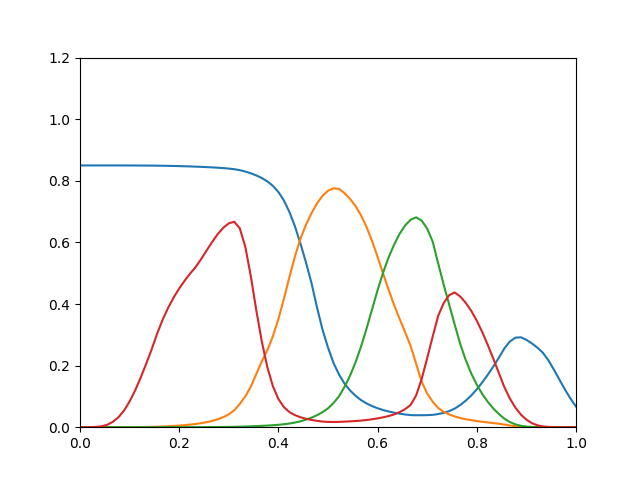

Data behind this chart, as committed beside it:
0.8499, 5.292e-10, 3.066e-14, 1.775e-05
0.8499, 1.029e-08, 1.049e-12, 7.848e-05
0.8499, 7.835e-08, 1.53e-11, 0.0002842
0.8499, 4.741e-07, 1.519e-10, 0.001053
0.8499, 2.283e-06, 1.09e-09, 0.003238
0.8499, 8.629e-06, 5.706e-09, 0.008296
0.8499, 2.366e-05, 2.136e-08, 0.01787
0.8498, 5.019e-05, 6.6e-08, 0.03273
0.8498, 9.753e-05, 1.811e-07, 0.05448
0.8498, 0.000175, 4.444e-07, 0.08353
0.8497, 0.0002933, 9.878e-07, 0.1194
0.8496, 0.0004638, 2.023e-06, 0.1606
0.8495, 0.0006994, 3.874e-06, 0.2054
0.8493, 0.001034, 7.112e-06, 0.2526
0.8491, 0.001545, 1.259e-05, 0.3039
0.8489, 0.002217, 2.109e-05, 0.3493
0.8485, 0.003048, 3.36e-05, 0.3879
0.8482, 0.004066, 5.136e-05, 0.4212
0.8477, 0.005292, 7.575e-05, 0.4504
0.8472, 0.006757, 0.0001084, 0.4761
0.8466, 0.008492, 0.0001509, 0.499
0.846, 0.01054, 0.0002052, 0.5205
0.8452, 0.0131, 0.0002739, 0.5463
0.8444, 0.01634, 0.00036, 0.5745
0.8435, 0.02045, 0.0004679, 0.6021
0.8425, 0.02574, 0.0006047, 0.6272
0.8412, 0.03264, 0.0007809, 0.6476
0.8397, 0.04179, 0.001008, 0.6619
0.8376, 0.05522, 0.001306, 0.6671
0.8345, 0.07549, 0.001695, 0.6455
0.83, 0.1, 0.002191, 0.5852
0.8243, 0.1319, 0.002794, 0.4897
0.8174, 0.173, 0.00353, 0.3784
0.8089, 0.2141, 0.004359, 0.2774
0.7981, 0.2502, 0.005277, 0.1944
0.7835, 0.2953, 0.006407, 0.1331
0.7636, 0.3511, 0.007821, 0.09156
0.736, 0.4169, 0.009623, 0.06514
0.6988, 0.4875, 0.01197, 0.04908
0.6522, 0.5542, 0.01506, 0.03915
0.5963, 0.6119, 0.01918, 0.03236
0.5352, 0.6572, 0.02448, 0.02744
0.4683, 0.6944, 0.03087, 0.02362
0.3893, 0.7266, 0.03894, 0.02057
0.317, 0.751, 0.04889, 0.01829
0.2587, 0.7678, 0.0612, 0.01717
0.2087, 0.7757, 0.07849, 0.01695
0.1709, 0.7736, 0.1005, 0.01731
0.1415, 0.7598, 0.131, 0.01807
0.1193, 0.7415, 0.1673, 0.01898
0.1019, 0.7178, 0.2108, 0.02007
0.08797, 0.6876, 0.2623, 0.02146
0.07715, 0.6498, 0.3204, 0.02339
0.06855, 0.6044, 0.3828, 0.0258
0.06148, 0.5528, 0.445, 0.02864
0.05573, 0.4989, 0.5019, 0.03205
0.05102, 0.4461, 0.5513, 0.03622
0.04713, 0.397, 0.5928, 0.04143
0.04395, 0.3512, 0.628, 0.04895
0.04127, 0.3083, 0.6553, 0.05877
0.03932, 0.2634, 0.6737, 0.07246
... 30 more rows
